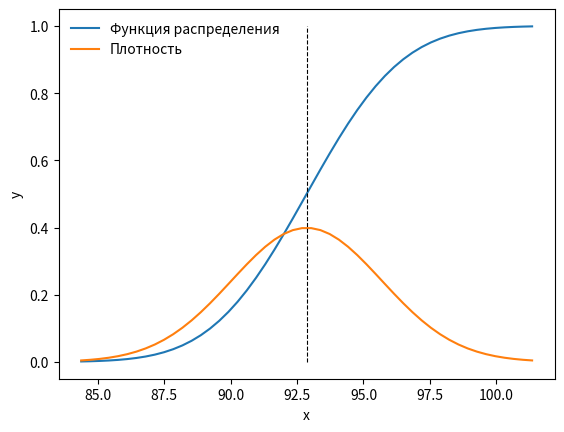
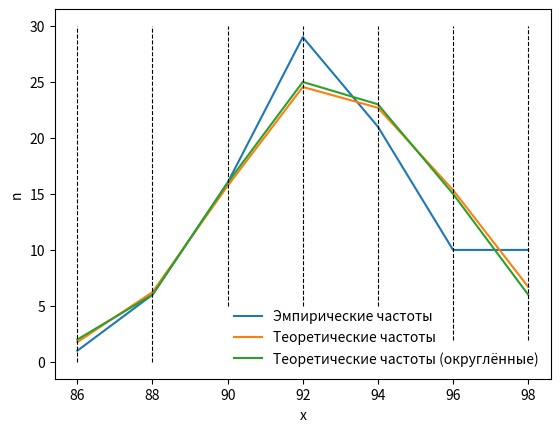

These charts were generated, in order, by the following Python code:
import scipy.stats
import numpy as np
import matplotlib.pyplot as plt


def draw_F_and_f(X, S):
    F = lambda x: scipy.stats.norm.cdf((x - X) / S)
    f = lambda x: scipy.stats.norm.pdf((x - X) / S)

    start = X - 3 * S
    end = X + 3 * S
    xx = np.linspace(start, end, 50)
    FF = [F(x) for x in xx]
    ff = [f(x) for x in xx]

    fig1, ax1 = plt.subplots(1, 1)
    plt.xlabel("x")
    plt.ylabel("y")
    ax1.plot(xx, FF, label="Функция распределения")
    ax1.plot(xx, ff, label="Плотность")
    ax1.plot([X, X], [0, 1], color="black", linestyle="--", linewidth=0.8)
    ax1.legend(loc="best", frameon=False)


def draw_n_emp_and_n_th():
    xx = [x for x in range(86, 100, 2)]
    n_emp = [1, 6, 16, 29, 21, 10, 10]
    n_th = [1.767, 6.231, 15.717, 24.552, 22.692, 15.345, 6.696]
    n_th_round = [2, 6, 16, 25, 23, 15, 6]

    fig2, ax2 = plt.subplots(1, 1)
    plt.xlabel("x")
    plt.ylabel("n")
    ax2.plot(xx, n_emp, label="Эмпирические частоты")
    ax2.plot(xx, n_th, label="Теоретические частоты")
    ax2.plot(xx, n_th_round, label="Теоретические частоты (округлённые)")
    for x in xx:
        y_st = 0 if x < 90 else 5 if x < 96 else 2
        ax2.plot(
                [x, x], [y_st, 30], color="black", linestyle="--",
                linewidth=0.8)
    ax2.legend(loc="best", frameon=False)


def draw():
    draw_F_and_f(92.86, 2.83)
    draw_n_emp_and_n_th()
    plt.show()


if __name__ == "__main__":
    draw()
